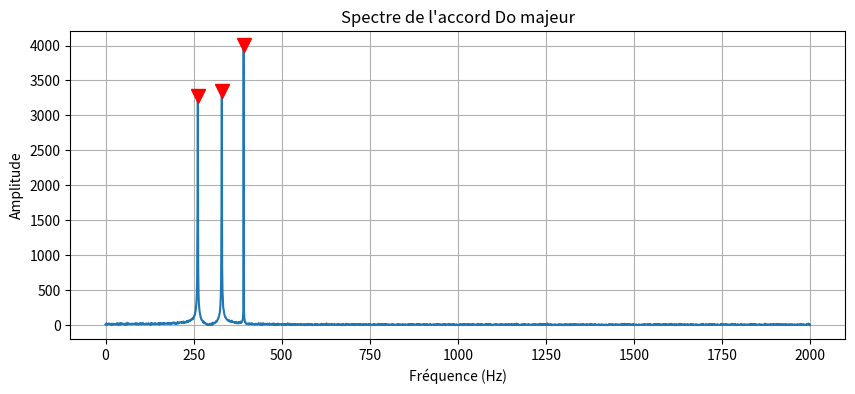
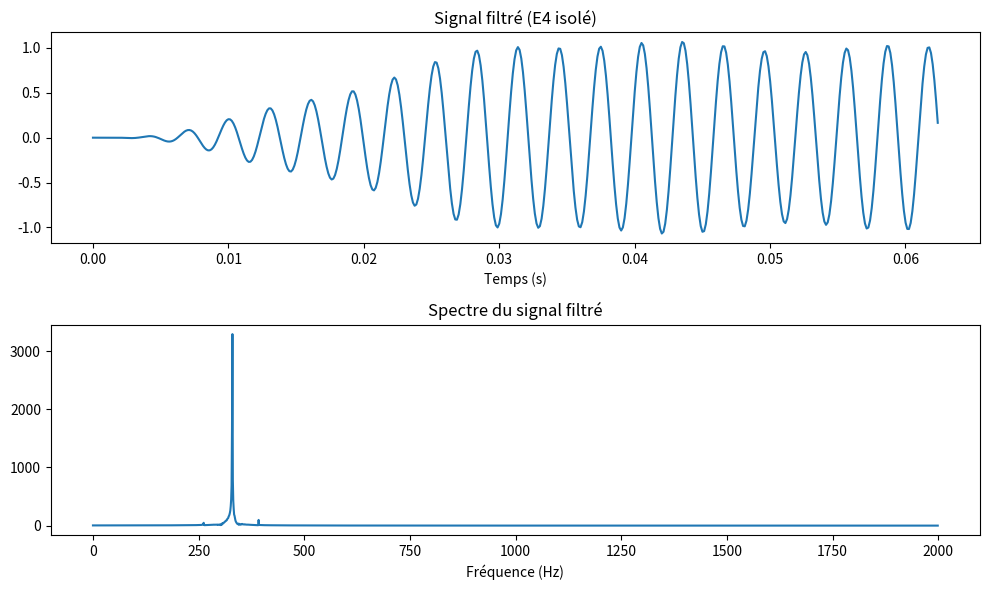
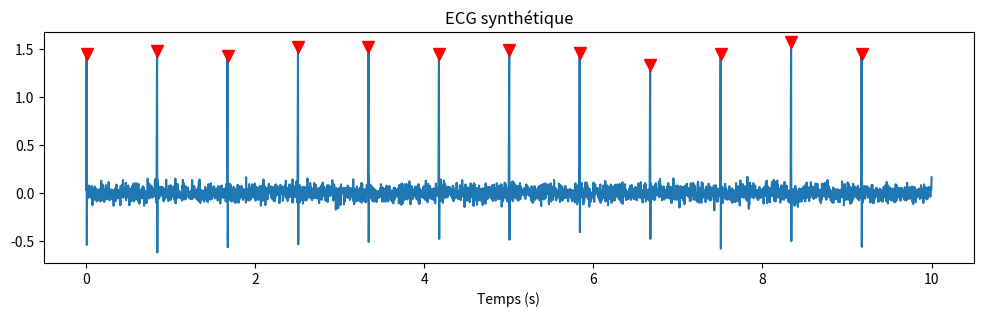
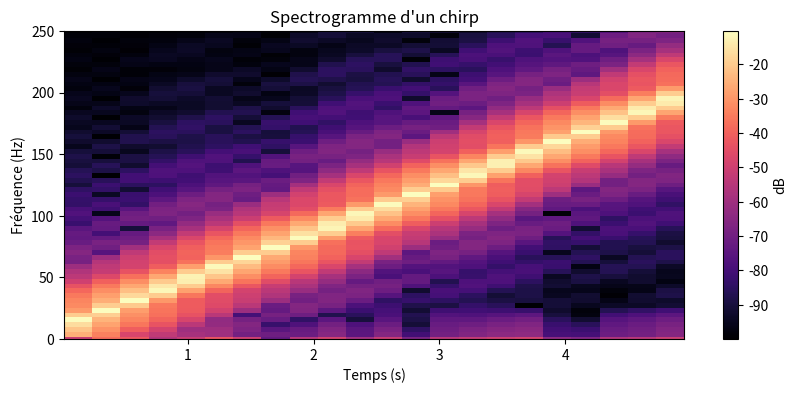
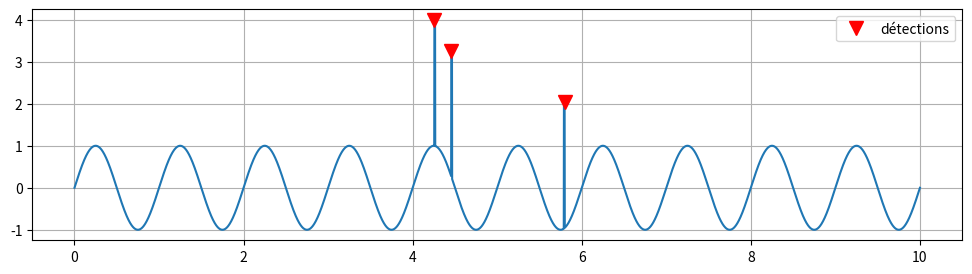
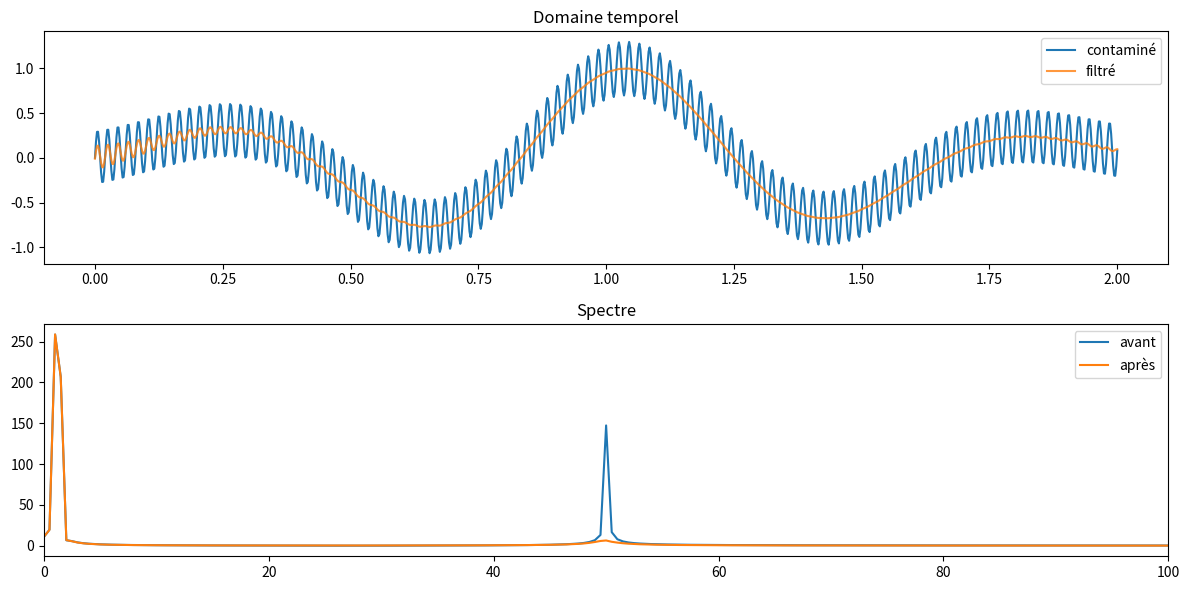
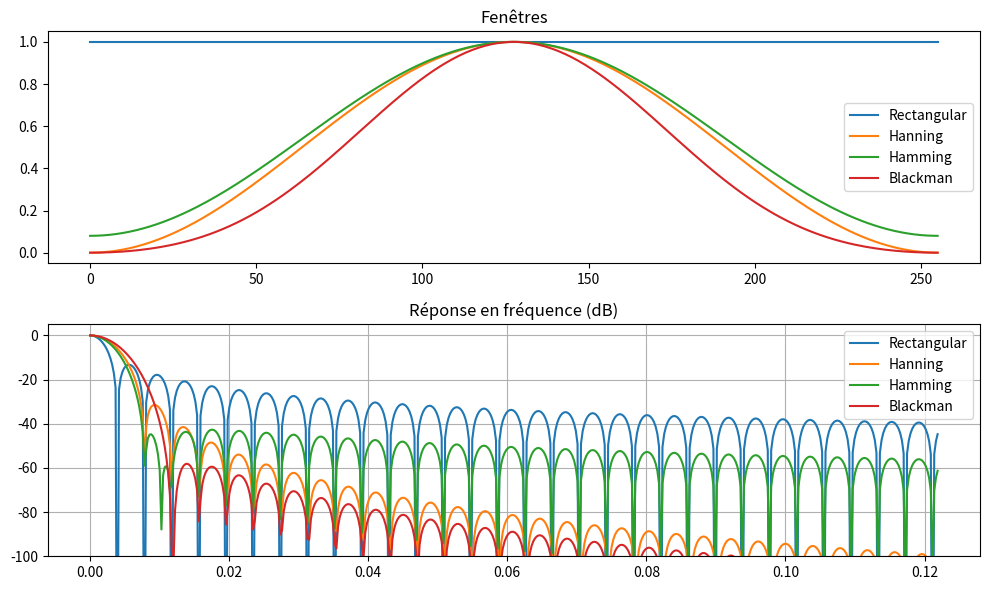
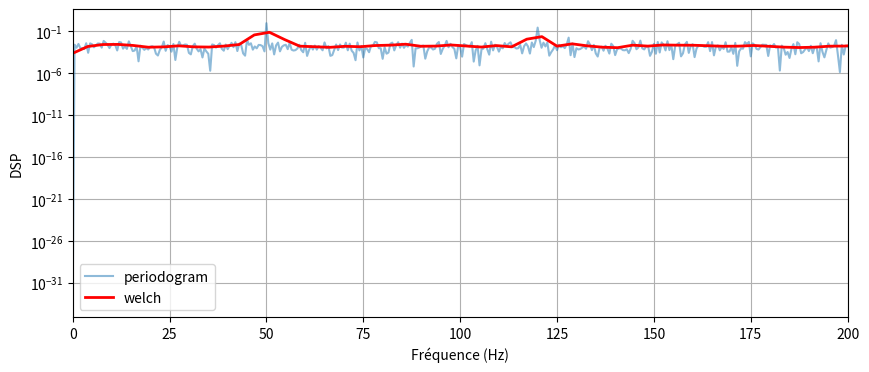

Write the Python code that produced these figures, in order.
import numpy as np
from scipy.signal import find_peaks, butter, sosfilt
from scipy.fft import fft, fftfreq
import matplotlib.pyplot as plt

# Accord Do majeur
fs = 8000  # Hz
t = np.linspace(0, 1, fs)
freqs = [261.63, 329.63, 392.00]  # C4, E4, G4
signal = sum(np.sin(2*np.pi*f*t) for f in freqs)
signal += 0.1 * np.random.randn(len(t))  # bruit

# FFT
N = len(signal)
yf = np.abs(fft(signal))[:N//2]
xf = fftfreq(N, 1/fs)[:N//2]

# Détection des pics
peaks, props = find_peaks(yf, height=50, distance=50)
print('Fréquences détectées :', xf[peaks][:5])

plt.figure(figsize=(10, 4))
plt.plot(xf[:2000], yf[:2000])
plt.plot(xf[peaks], yf[peaks], 'rv', ms=10)
plt.xlabel('Fréquence (Hz)'); plt.ylabel('Amplitude')
plt.title('Spectre de l\'accord Do majeur')
plt.grid(); plt.show()

# Filtre passe-bande pour isoler E4
low, high = 300, 350
sos = butter(4, [low, high], btype='bandpass', fs=fs, output='sos')
filtered = sosfilt(sos, signal)

# Vérification spectrale
yf_filt = np.abs(fft(filtered))[:N//2]

fig, (ax1, ax2) = plt.subplots(2, 1, figsize=(10, 6))
ax1.plot(t[:500], filtered[:500])
ax1.set_title('Signal filtré (E4 isolé)'); ax1.set_xlabel('Temps (s)')
ax2.plot(xf[:2000], yf_filt[:2000])
ax2.set_title('Spectre du signal filtré')
ax2.set_xlabel('Fréquence (Hz)')
plt.tight_layout(); plt.show()

# ECG synthétique simplifié
fs_ecg = 360
t_ecg = np.linspace(0, 10, fs_ecg * 10)

# Simulation d'un ECG : pics réguliers + bruit
bpm = 72
period = 60 / bpm
ecg = np.zeros_like(t_ecg)
for beat_time in np.arange(0, 10, period):
    idx = np.argmin(np.abs(t_ecg - beat_time))
    if idx < len(ecg) - 5:
        ecg[idx:idx+5] = [0.1, 0.8, 1.5, -0.5, 0.1]  # forme QRS simplifiée
ecg += 0.05 * np.random.randn(len(ecg))

peaks_ecg, _ = find_peaks(ecg, height=0.5, distance=fs_ecg*0.5)
rr_intervals = np.diff(peaks_ecg) / fs_ecg
hr = 60 / np.mean(rr_intervals)
print(f'Fréquence cardiaque : {hr:.1f} BPM (attendu : {bpm})')

plt.figure(figsize=(12, 3))
plt.plot(t_ecg, ecg)
plt.plot(t_ecg[peaks_ecg], ecg[peaks_ecg], 'rv', ms=8)
plt.xlabel('Temps (s)'); plt.title('ECG synthétique')
plt.show()

import numpy as np
from scipy import signal
import scipy
print(f"SciPy {scipy.__version__}")

fs = 1000  # Hz (fréquence d'échantillonnage)
t = np.linspace(0, 1, fs, endpoint=False)  # 1 seconde

# Sinus 50 Hz + sinus 120 Hz
sig = np.sin(2 * np.pi * 50 * t) + 0.5 * np.sin(2 * np.pi * 120 * t)
print(f"Signal: {sig.shape[0]} échantillons, durée: {t[-1]:.3f} s")

# Signal avec bruit
rng = np.random.default_rng(42)
sig_noisy = sig + 0.5 * rng.standard_normal(len(t))
print(f"SNR (signal/bruit) : {np.std(sig)/np.std(sig_noisy - sig):.2f}")

fft_vals = np.fft.fft(sig)
freqs = np.fft.fftfreq(len(sig), 1 / fs)
amp = np.abs(fft_vals[:len(fft_vals) // 2])
freqs_pos = freqs[:len(freqs) // 2]

print(f"Pic principal à {freqs_pos[amp.argmax()]:.0f} Hz")

# Les 5 plus grandes amplitudes
idx_sorted = np.argsort(amp)[::-1][:5]
for i in idx_sorted:
    print(f"{freqs_pos[i]:6.1f} Hz : amplitude = {amp[i]:.1f}")

phase = np.angle(fft_vals[:len(fft_vals) // 2])
print(f"Phase au pic 50 Hz: {phase[np.argmin(np.abs(freqs_pos - 50))]:.4f} rad")

N = len(sig)
resolution = fs / N
print(f"Résolution fréquentielle: {resolution} Hz")

from scipy.signal import butter, filtfilt, sosfiltfilt

# Passe-bas à 80 Hz, ordre 4
b, a = butter(4, 80, btype='low', fs=fs)
filtered = filtfilt(b, a, sig_noisy)
print(f"Échantillons filtrés: {len(filtered)}")

# Passe-haut à 100 Hz
b, a = butter(4, 100, btype='high', fs=fs)
high_pass = filtfilt(b, a, sig_noisy)
print(f"Après passe-haut: énergie = {np.sum(high_pass**2):.2f}")

# Passe-bande 40-60 Hz
b, a = butter(4, [40, 60], btype='band', fs=fs)
bandpass = filtfilt(b, a, sig_noisy)
print(f"Passe-bande 40-60 Hz: énergie = {np.sum(bandpass**2):.2f}")

sos = butter(6, 80, btype='low', fs=fs, output='sos')
filtered_sos = sosfiltfilt(sos, sig_noisy)
print(f"SOS filtré: {len(filtered_sos)} samples")

from scipy.signal import firwin, lfilter

taps = firwin(101, 80, fs=fs)  # 101 coefficients, fc = 80 Hz
fir_filtered = lfilter(taps, 1.0, sig_noisy)
print(f"FIR: {len(taps)} taps, délai = {(len(taps)-1)//2} samples")

# FIR passe-bande
taps_bp = firwin(201, [40, 60], pass_zero=False, fs=fs)
fir_bp = lfilter(taps_bp, 1.0, sig_noisy)
print(f"FIR passe-bande: {len(taps_bp)} taps")

from scipy.signal import find_peaks

peaks, properties = find_peaks(sig, height=0.8, distance=10)
print(f"Nombre de pics: {len(peaks)}")

# Avec prominence
peaks, props = find_peaks(sig, prominence=0.5)
print(f"Pics prominents: {len(peaks)}")
print(f"Prominences: {props['prominences'][:5]}")

# Largeur des pics
peaks, props = find_peaks(sig, width=3)
print(f"Largeurs: {props['widths'][:5]}")

a = np.array([1, 2, 3, 4, 5])
b = np.array([1, 0, -1])

# Convolution
print(f"Convolve (full):  {signal.convolve(a, b, mode='full')}")
print(f"Convolve (valid): {signal.convolve(a, b, mode='valid')}")
print(f"Convolve (same):  {signal.convolve(a, b, mode='same')}")

# Corrélation croisée
print(f"Correlate: {signal.correlate(a, b, mode='valid')}")

from scipy.signal import fftconvolve
big_a = rng.standard_normal(10_000)
big_b = rng.standard_normal(1_000)
result = fftconvolve(big_a, big_b, mode='valid')
print(f"FFT convolve: {result.shape}")  # beaucoup plus rapide pour les grands signaux

# Resample de 1000 Hz à 500 Hz
resampled = signal.resample(sig, 500)
print(f"Original: {len(sig)}, Resample: {len(resampled)}")

# Decimate : filtre anti-aliasing + sous-échantillonnage
decimated = signal.decimate(sig, 2)
print(f"Decimate par 2: {len(decimated)}")

f_welch, Pxx = signal.welch(sig_noisy, fs=fs, nperseg=256)
print(f"Pic Welch à {f_welch[Pxx.argmax()]:.1f} Hz")

# Influence de nperseg
for nperseg in [64, 128, 256, 512]:
    f_w, P_w = signal.welch(sig_noisy, fs=fs, nperseg=nperseg)
    print(f"nperseg={nperseg:3d}: résolution={f_w[1]:.1f} Hz, pic={f_w[P_w.argmax()]:.1f} Hz")

# Signal à fréquence variable (chirp)
t_long = np.linspace(0, 2, 2000)
chirp = signal.chirp(t_long, f0=10, f1=200, t1=2)
f_spec, t_spec, Sxx = signal.spectrogram(chirp, fs=1000)
print(f"Spectro shape: {Sxx.shape}  (freq x time)")

import numpy as np
from scipy.signal import windows

for name in ['hann', 'hamming', 'blackman', 'flattop']:
    w = windows.get_window(name, 256)
    print(f"{name:10s}: longueur={len(w)}, somme={w.sum():.2f}")

# Appliquer une fenetre avant FFT
fs = 1000
t = np.linspace(0, 1, fs, endpoint=False)
sig = np.sin(2 * np.pi * 50 * t)
w = windows.hann(len(sig))
fft_no_win = np.abs(np.fft.fft(sig)[:500])
fft_win = np.abs(np.fft.fft(sig * w)[:500])
freqs = np.fft.fftfreq(len(sig), 1/fs)[:500]
print(f"Sans fenetre: pic={fft_no_win.max():.1f}")
print(f"Avec Hann:    pic={fft_win.max():.1f}")

from scipy import signal as sig_mod
import numpy as np

t = np.linspace(0, 1, 1000)

# Chirp lineaire 10 Hz -> 200 Hz
chirp = sig_mod.chirp(t, f0=10, f1=200, t1=1, method='linear')
print(f"Chirp: {len(chirp)} samples")

# Signal carre
square = sig_mod.square(2 * np.pi * 5 * t)
print(f"Square: valeurs uniques = {set(square)}")

# Dent de scie
saw = sig_mod.sawtooth(2 * np.pi * 5 * t)
print(f"Sawtooth: min={saw.min():.1f}, max={saw.max():.1f}")

import numpy as np

# Votre code ici

import numpy as np
from scipy.signal import find_peaks

# Votre code ici

import numpy as np
from scipy.signal import butter, filtfilt

# Votre code ici

# Votre code ici

# Votre code ici

from scipy.signal import spectrogram
import numpy as np
import matplotlib.pyplot as plt

# Signal chirp (fréquence qui augmente)
fs = 1000
t = np.linspace(0, 5, fs*5)
f0, f1 = 10, 200  # de 10 Hz à 200 Hz
chirp = np.sin(2*np.pi * (f0*t + (f1-f0)/(2*5) * t**2))

f, t_spec, Sxx = spectrogram(chirp, fs, nperseg=256)

plt.figure(figsize=(10, 4))
plt.pcolormesh(t_spec, f, 10*np.log10(Sxx+1e-10), shading='auto', cmap='magma')
plt.ylabel('Fréquence (Hz)'); plt.xlabel('Temps (s)')
plt.colorbar(label='dB'); plt.title('Spectrogramme d\'un chirp')
plt.ylim(0, 250); plt.show()

import numpy as np
from scipy.signal import find_peaks
import matplotlib.pyplot as plt

np.random.seed(42)
fs = 500
t = np.linspace(0, 10, fs*10)
signal = np.sin(2*np.pi*1*t)

# Anomalies
anomaly_times = sorted(np.random.choice(len(t)//2, 3, replace=False) * 2)
for idx in anomaly_times:
    signal[idx:idx+5] += 3  # impulsion

peaks, props = find_peaks(signal, prominence=2)
print(f'Anomalies injectées à : {[t[i] for i in anomaly_times]}')
print(f'Pics détectés à : {t[peaks].tolist()}')
print(f'Détection : {len(peaks)}/{len(anomaly_times)}')

plt.figure(figsize=(12, 3))
plt.plot(t, signal)
plt.plot(t[peaks], signal[peaks], 'rv', ms=10, label='détections')
plt.legend(); plt.grid(); plt.show()

from scipy.signal import iirnotch, filtfilt
from scipy.fft import fft, fftfreq
import numpy as np
import matplotlib.pyplot as plt

fs = 500
t = np.linspace(0, 2, fs*2)
# Signal utile + bruit 50 Hz
ecg = np.sin(2*np.pi*1.2*t) * np.exp(-((t-1)**2)/0.5)
noise_50hz = 0.3 * np.sin(2*np.pi*50*t)
contaminated = ecg + noise_50hz

# Filtre notch à 50 Hz
b, a = iirnotch(50, 30, fs)  # freq, Q-factor, fs
cleaned = filtfilt(b, a, contaminated)

fig, axes = plt.subplots(2, 1, figsize=(12, 6))
axes[0].plot(t, contaminated, label='contaminé')
axes[0].plot(t, cleaned, label='filtré', alpha=0.8)
axes[0].legend(); axes[0].set_title('Domaine temporel')

# Spectre
N = len(t)
freq = fftfreq(N, 1/fs)[:N//2]
for sig, label in [(contaminated,'avant'), (cleaned,'après')]:
    spec = np.abs(fft(sig))[:N//2]
    axes[1].plot(freq, spec, label=label)
axes[1].set_xlim(0, 100); axes[1].legend()
axes[1].set_title('Spectre'); plt.tight_layout(); plt.show()

from scipy.signal import windows
from scipy.fft import fft, fftfreq
import numpy as np
import matplotlib.pyplot as plt

N = 256
fig, axes = plt.subplots(2, 1, figsize=(10, 6))

# Fenêtres dans le domaine temporel
for name, win_func in [('Rectangular', np.ones), ('Hanning', windows.hann),
                        ('Hamming', windows.hamming), ('Blackman', windows.blackman)]:
    w = win_func(N)
    axes[0].plot(w, label=name)

    # Réponse fréquentielle
    W = np.abs(fft(w, 4096))
    W_db = 20 * np.log10(W / W.max() + 1e-10)
    freq = np.linspace(0, 0.5, len(W_db)//2)
    axes[1].plot(freq[:500], W_db[:500], label=name)

axes[0].set_title('Fenêtres'); axes[0].legend()
axes[1].set_title('Réponse en fréquence (dB)'); axes[1].legend()
axes[1].set_ylim(-100, 5); axes[1].grid()
plt.tight_layout(); plt.show()

from scipy.signal import welch, periodogram
import numpy as np
import matplotlib.pyplot as plt

fs = 1000
t = np.linspace(0, 2, fs*2)
signal = np.sin(2*np.pi*50*t) + 0.5*np.sin(2*np.pi*120*t) + np.random.randn(len(t))

f_per, Pxx_per = periodogram(signal, fs)
f_welch, Pxx_welch = welch(signal, fs, nperseg=256)

plt.figure(figsize=(10, 4))
plt.semilogy(f_per, Pxx_per, alpha=0.5, label='periodogram')
plt.semilogy(f_welch, Pxx_welch, 'r-', lw=2, label='welch')
plt.xlabel('Fréquence (Hz)'); plt.ylabel('DSP')
plt.legend(); plt.grid(); plt.xlim(0, 200); plt.show()
